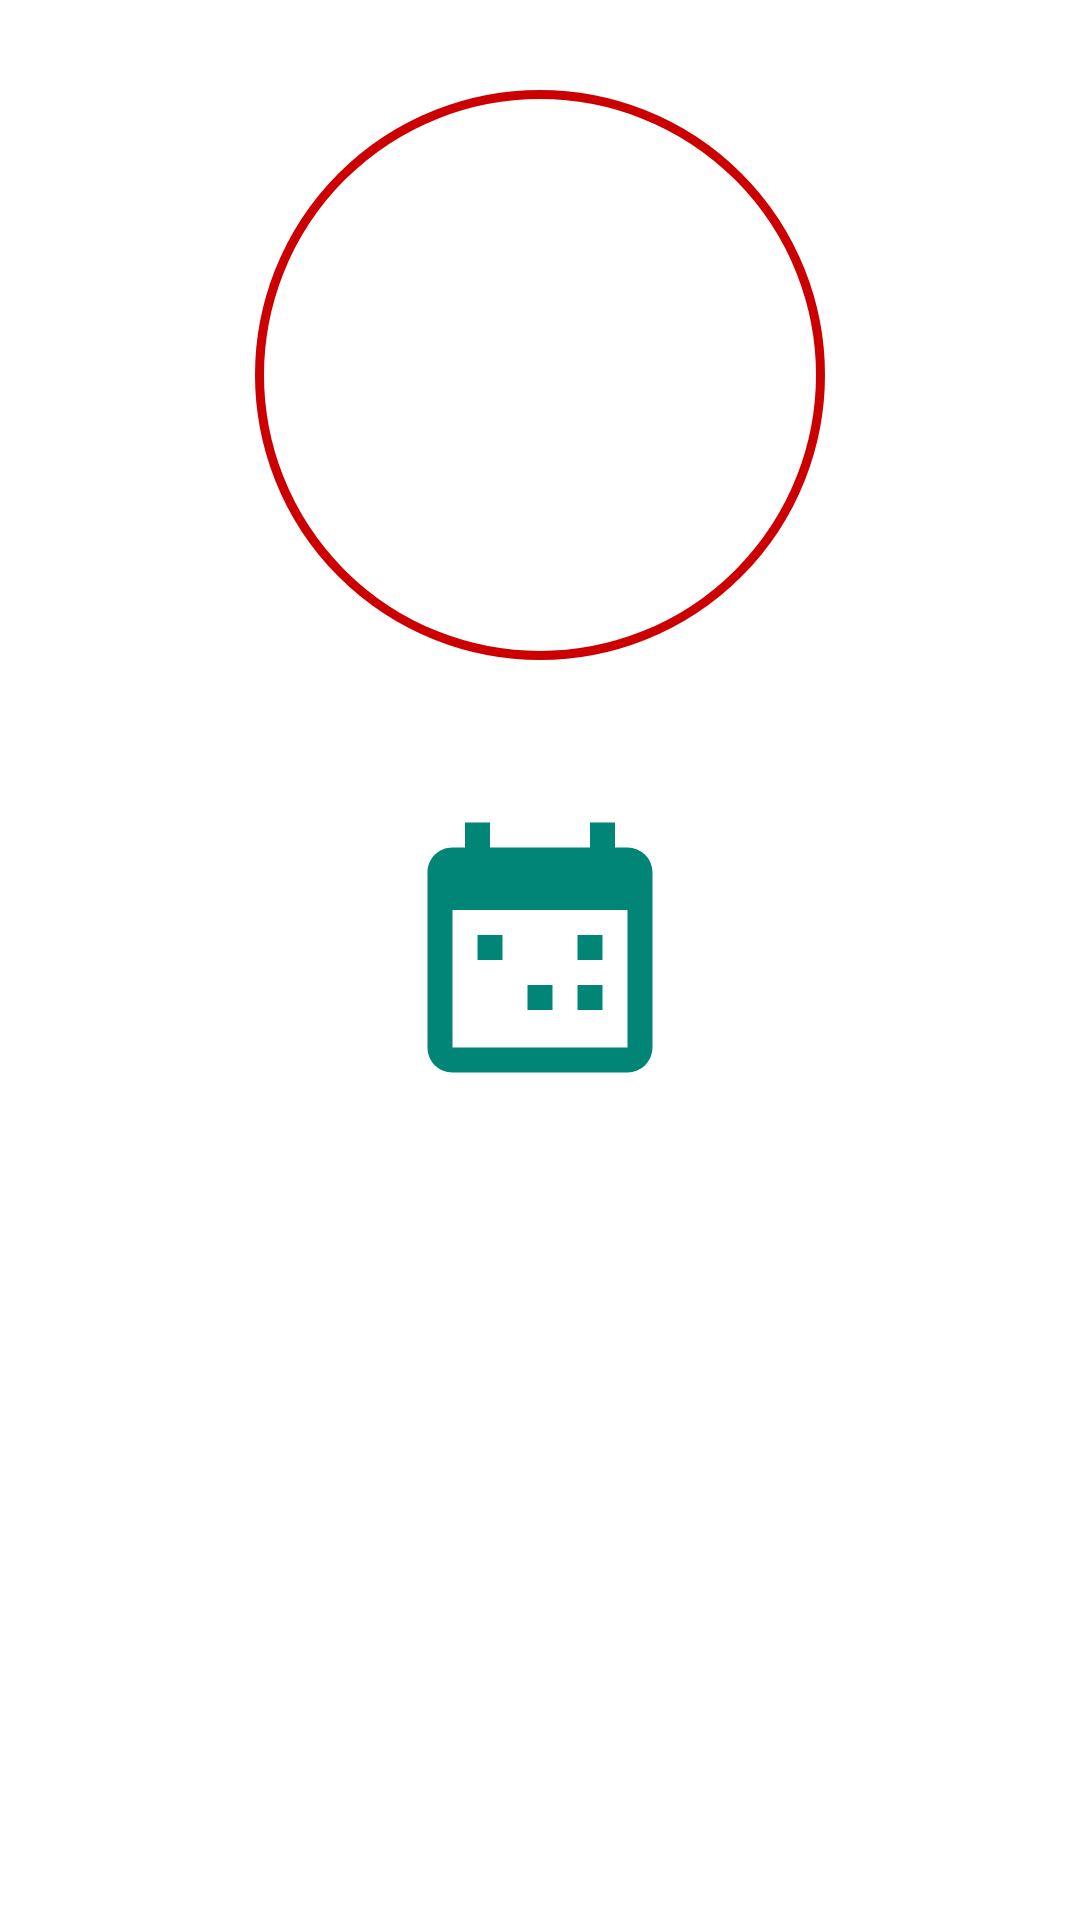

Write the Android layout XML for this screen, with the resource values it uses.
<!-- AndroidManifest.xml: application theme StartUp -->
<!-- res/layout/activity_calendar.xml -->
<?xml version="1.0" encoding="utf-8"?>
<LinearLayout
        xmlns:android="http://schemas.android.com/apk/res/android"
        xmlns:tools="http://schemas.android.com/tools"
        xmlns:app="http://schemas.android.com/apk/res-auto"
        android:layout_width="match_parent"
        android:layout_height="match_parent"
        android:orientation="vertical"
        tools:context=".CalendarActivity">

    <FrameLayout
            android:layout_width="match_parent"
            android:layout_height="250dp">
        <View
            android:layout_width="@dimen/circle_big_size"
            android:layout_height="@dimen/circle_big_size"
            android:background="@drawable/circle_thick_outline"
            android:layout_gravity="center"/>

    </FrameLayout>

    <android.support.v4.view.ViewPager
            android:id="@+id/pager"
            android:layout_width="match_parent"
            android:layout_height="match_parent"/>


</LinearLayout>
<!-- resources referenced by this layout -->
<resources>
  <dimen name="circle_big_size">190dp</dimen>
  <!-- drawable circle_thick_outline (drawable) -->
  <?xml version="1.0" encoding="utf-8"?>
  <shape xmlns:android="http://schemas.android.com/apk/res/android"
      android:shape="oval">
      <stroke android:width="3dp" android:color="@android:color/holo_red_dark"/>
  </shape>
  <style name="StartUp" parent="Theme.AppCompat.Light.DarkActionBar">
          
          <item name="colorPrimary">@color/colorPrimary</item>
          <item name="colorPrimaryDark">@color/colorPrimaryDark</item>
          <item name="colorAccent">@color/colorAccent</item>
  
          <item name="android:windowBackground">@drawable/splash_screen</item>
      </style>
  <color name="colorPrimary">#008577</color>
  <color name="colorPrimaryDark">#00574B</color>
  <color name="colorAccent">#D81B60</color>
  <!-- drawable splash_screen (drawable) -->
  <?xml version="1.0" encoding="utf-8"?>
  <layer-list xmlns:android="http://schemas.android.com/apk/res/android">
      <item android:drawable="@android:color/white"/>
      <item android:drawable="@drawable/ic_calendar_multiselect" android:gravity="center"/>
  </layer-list>
  <!-- drawable ic_calendar_multiselect (drawable) -->
  <vector android:height="100dp" android:viewportHeight="24"
      android:viewportWidth="24" android:width="100dp" xmlns:android="http://schemas.android.com/apk/res/android">
      <path android:fillColor="@color/colorPrimary" android:pathData="M19,19V8H5V19H19M16,1H18V3H19A2,2 0,0 1,21 5V19A2,2 0,0 1,19 21H5C3.89,21 3,20.1 3,19V5C3,3.89 3.89,3 5,3H6V1H8V3H16V1M7,10H9V12H7V10M15,10H17V12H15V10M11,14H13V16H11V14M15,14H17V16H15V14Z"/>
  </vector>
</resources>
